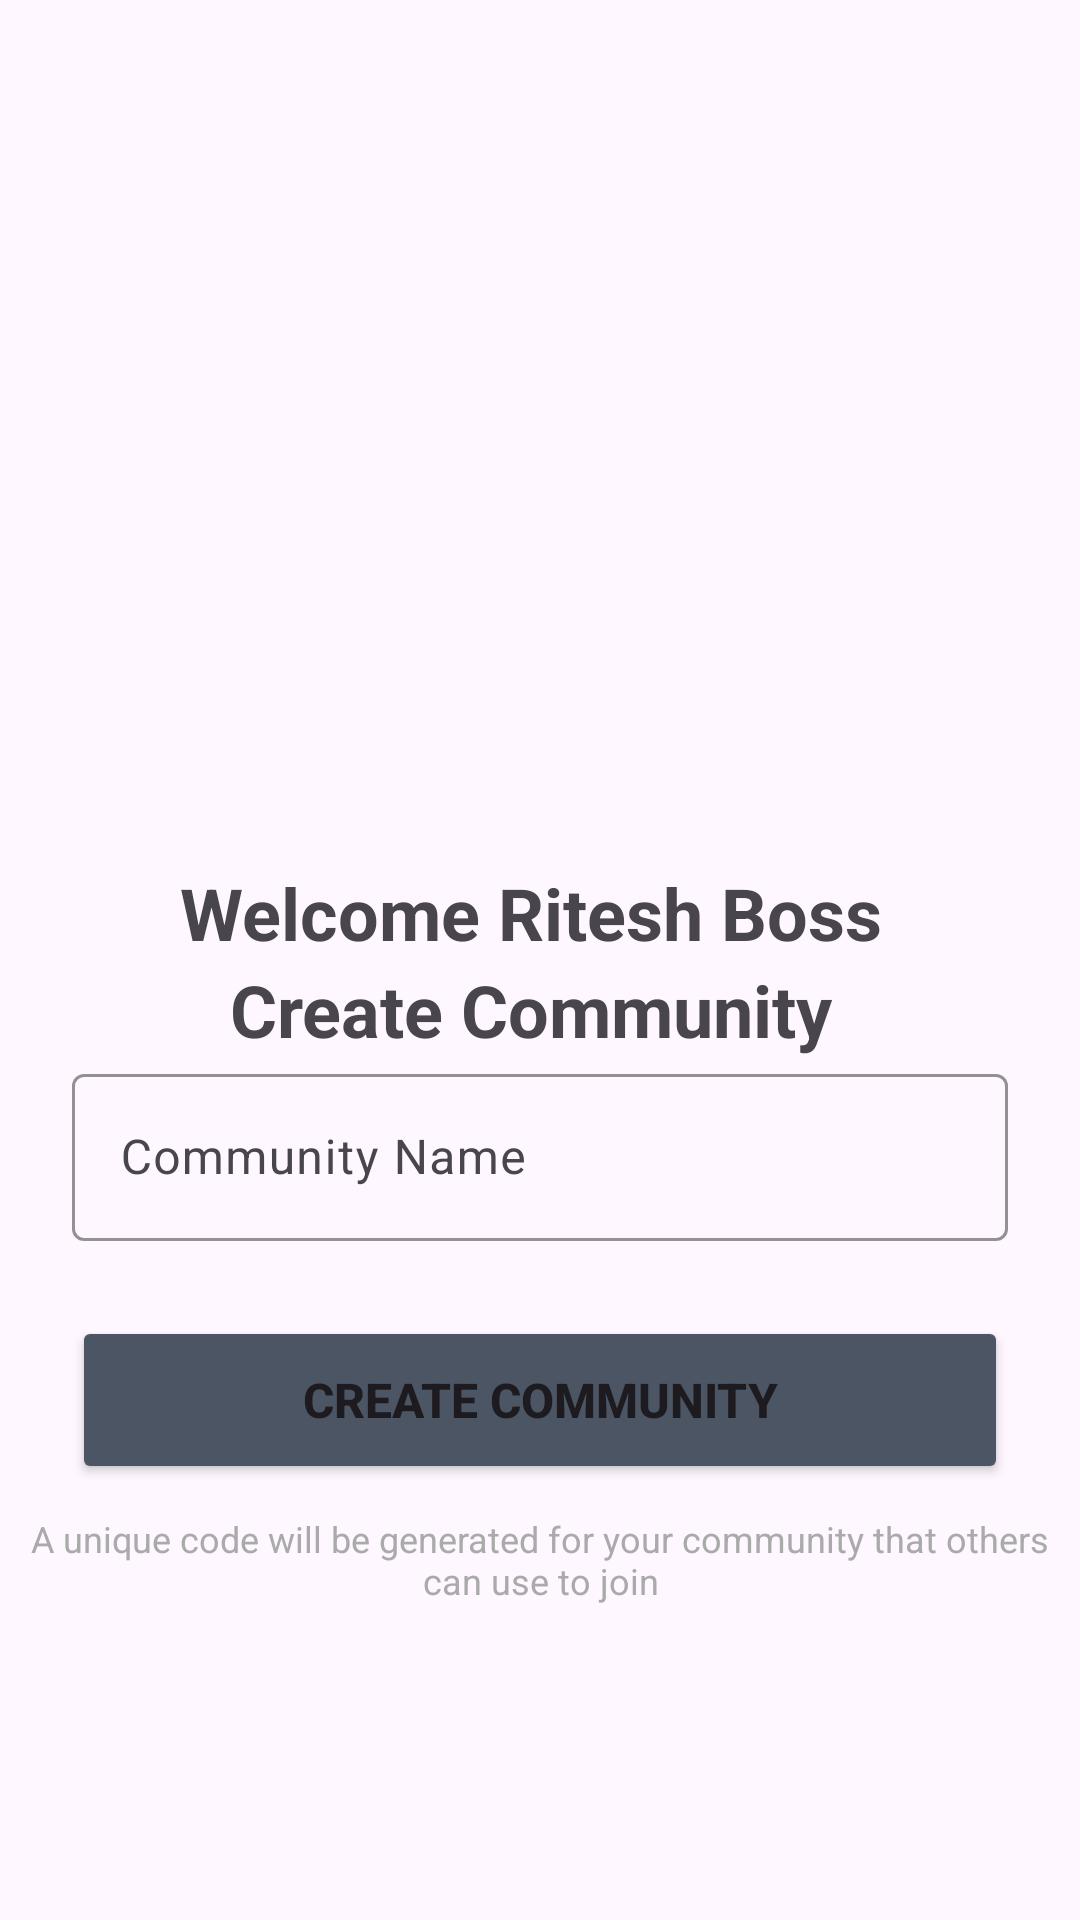

Reconstruct the res/layout file that produces this screen, plus the resources it refers to.
<!-- AndroidManifest.xml: application theme Theme.Ask -->
<!-- res/layout/activity_create_community_acticity.xml -->
<?xml version="1.0" encoding="utf-8"?>
<layout xmlns:tools="http://schemas.android.com/tools"
    xmlns:android="http://schemas.android.com/apk/res/android"
    xmlns:app="http://schemas.android.com/apk/res-auto">
    <androidx.constraintlayout.widget.ConstraintLayout
        android:id="@+id/main"
        android:layout_width="match_parent"
        android:layout_height="match_parent"
        tools:context=".communityModule.uis.Activities.CreateCommunityActivity">

        <TextView
            android:id="@+id/textView4"
            android:layout_width="wrap_content"
            android:layout_height="wrap_content"
            android:layout_marginTop="288dp"
            android:text="Welcome Ritesh Boss "
            android:textSize="24sp"
            android:textStyle="bold"
            app:layout_constraintEnd_toEndOf="parent"
            app:layout_constraintStart_toStartOf="parent"
            app:layout_constraintTop_toTopOf="parent" />

        <TextView
            android:id="@+id/textView5"
            android:layout_width="wrap_content"
            android:layout_height="wrap_content"
            android:text="Create Community "
            android:textSize="24sp"
            android:textStyle="bold"
            app:layout_constraintEnd_toEndOf="parent"
            app:layout_constraintStart_toStartOf="parent"
            app:layout_constraintTop_toBottomOf="@+id/textView4" />


        <com.google.android.material.textfield.TextInputLayout
            android:id="@+id/textInputLayout"
            style="@style/Widget.Material3.TextInputLayout.OutlinedBox"
            android:layout_width="match_parent"
            android:layout_height="wrap_content"
            android:layout_marginHorizontal="24dp"
            android:hint="Community Name"
            app:boxStrokeColor="@color/black"
            app:hintTextColor="@color/black"
            app:layout_constraintEnd_toEndOf="parent"
            app:layout_constraintHorizontal_bias="0.666"
            app:layout_constraintStart_toStartOf="parent"
            app:layout_constraintTop_toBottomOf="@+id/textView5">

            <com.google.android.material.textfield.TextInputEditText
                android:id="@+id/et_CommunityName"
                android:layout_width="match_parent"
                android:layout_height="wrap_content"
                android:inputType="text"
                android:textColor="@color/black"
                android:textColorHint="@android:color/darker_gray" />
        </com.google.android.material.textfield.TextInputLayout>

        <RelativeLayout
            android:id="@+id/relativeLayout"
            android:layout_width="match_parent"
            android:layout_height="wrap_content"
            android:layout_marginTop="25dp"
            app:layout_constraintEnd_toEndOf="parent"
            app:layout_constraintStart_toStartOf="parent"
            app:layout_constraintTop_toBottomOf="@+id/textInputLayout">

            <Button
                android:id="@+id/btnCreateCommunity"
                android:layout_width="match_parent"
                android:layout_height="56dp"
                android:layout_marginHorizontal="24dp"
                android:backgroundTint="@color/gray_600"
                android:text="Create Community"
                android:textSize="16sp"
                android:textStyle="bold" />

            <ProgressBar
                android:id="@+id/progressBar"
                android:layout_width="24dp"
                android:layout_height="24dp"
                android:layout_centerInParent="true"
                android:indeterminateTint="@android:color/white"
                android:visibility="gone" />

        </RelativeLayout>

        <TextView
            android:layout_width="wrap_content"
            android:layout_height="wrap_content"
            android:layout_gravity="center"
            android:gravity="center"
            android:layout_marginTop="10dp"
            android:text="A unique code will be generated for your community that others can use to join"
            android:textColor="@android:color/darker_gray"
            android:textSize="12sp"
            app:layout_constraintEnd_toEndOf="parent"
            app:layout_constraintStart_toStartOf="parent"
            app:layout_constraintTop_toBottomOf="@+id/relativeLayout" />


    </androidx.constraintlayout.widget.ConstraintLayout>

</layout>
<!-- resources referenced by this layout -->
<resources>
  <color name="black">#FF000000</color>
  <color name="gray_600">#4B5563</color>
  <style name="Theme.Ask" parent="Base.Theme.Ask" />
  <style name="Base.Theme.Ask" parent="Theme.Material3.DayNight.NoActionBar">
          <item name="android:fitsSystemWindows">true</item>
      </style>
</resources>
